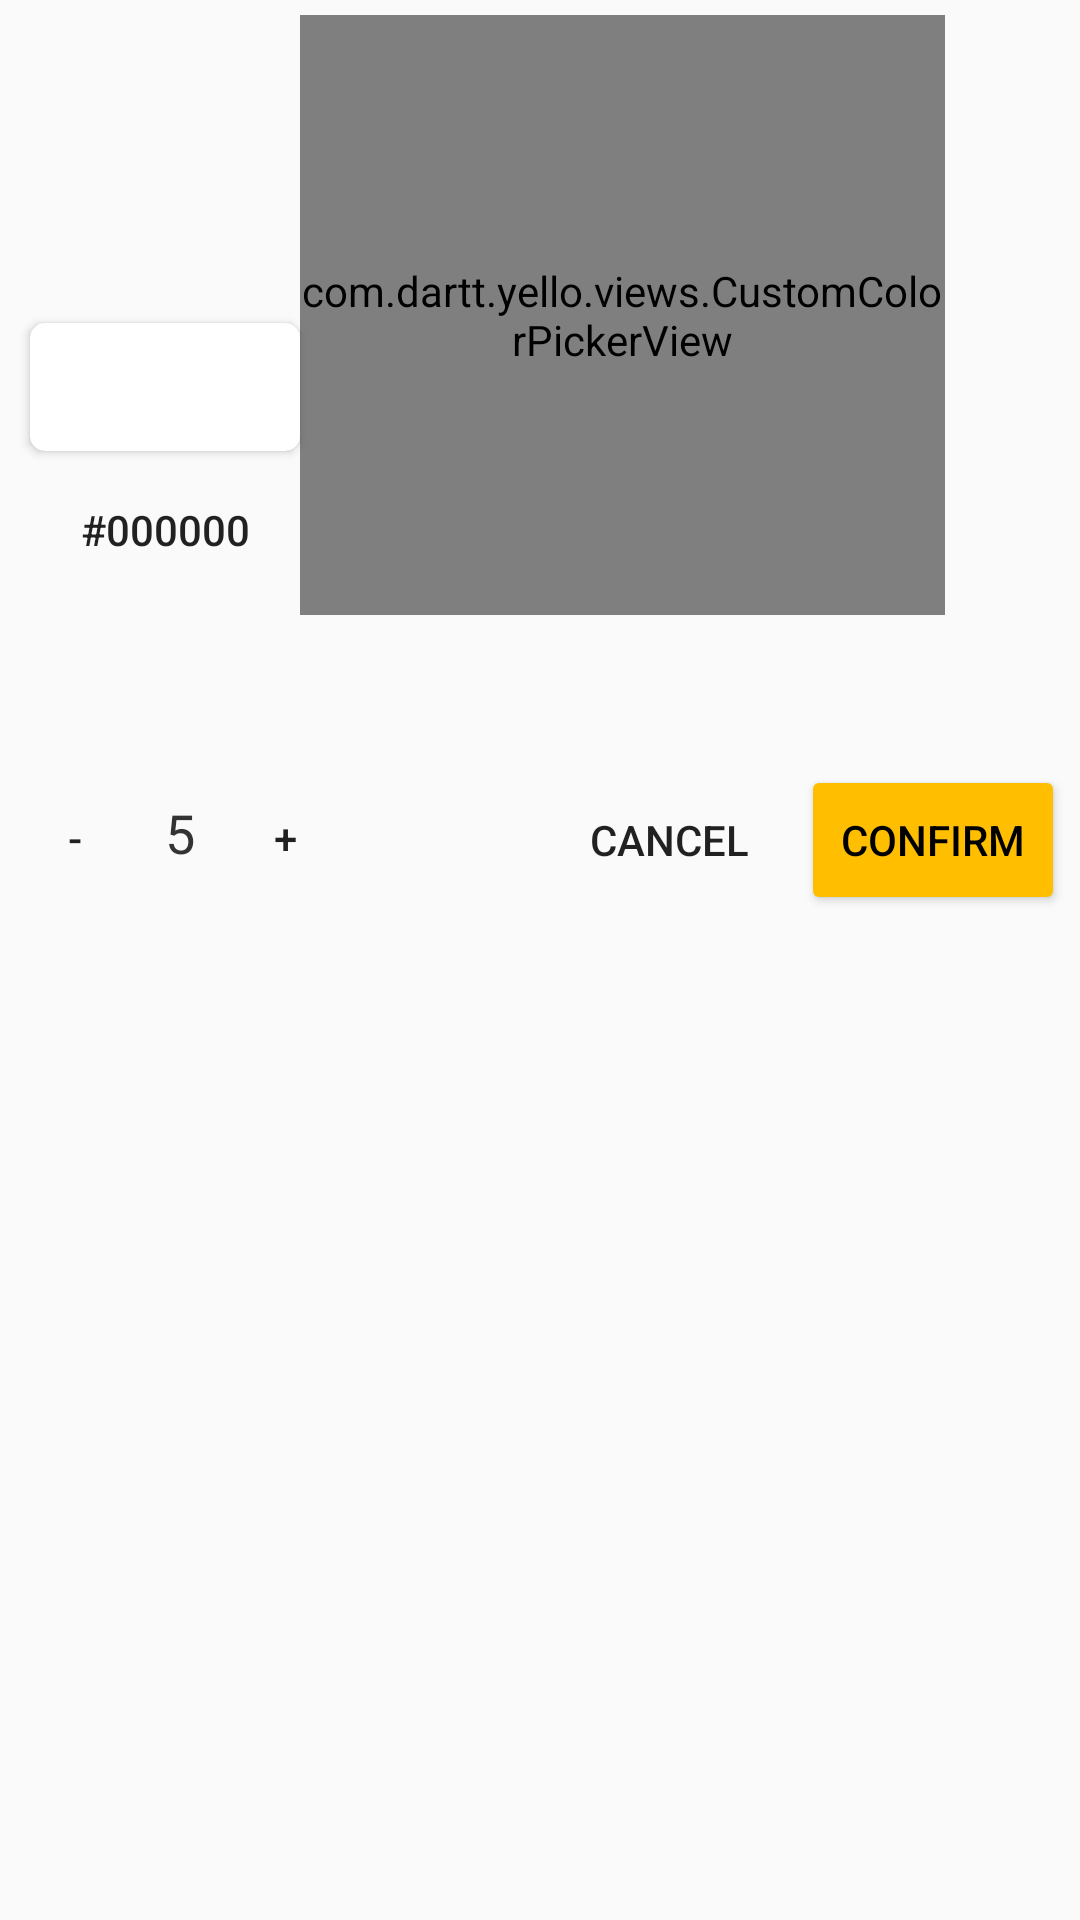

Write the Android layout XML for this screen, with the resource values it uses.
<!-- AndroidManifest.xml: application theme AppTheme -->
<!-- res/layout/fragment_gradient.xml -->
<?xml version="1.0" encoding="utf-8"?>
<androidx.constraintlayout.widget.ConstraintLayout xmlns:android="http://schemas.android.com/apk/res/android"
    xmlns:app="http://schemas.android.com/apk/res-auto"
    android:layout_width="wrap_content"
    android:layout_height="wrap_content"
    android:background="@drawable/shape_rounded_corner"
    android:padding="5dp">


    <Button
        android:id="@+id/confirm_button"
        android:layout_width="wrap_content"
        android:layout_height="50dp"
        android:backgroundTint="@color/colorAccent"
        android:text="Confirm"
        android:textColor="#000"
        app:layout_constraintRight_toRightOf="parent"
        app:layout_constraintTop_toBottomOf="@id/colors_scroll_view" />

    <Button
        android:id="@+id/cancel_button"
        android:layout_width="wrap_content"
        android:layout_height="50dp"
        android:background="?android:attr/selectableItemBackground"
        android:padding="5dp"

        android:text="Cancel"


        app:layout_constraintRight_toLeftOf="@id/confirm_button"
        app:layout_constraintTop_toBottomOf="@id/colors_scroll_view" />

    <Button
        android:id="@+id/hex_code_button"
        android:layout_width="90dp"
        android:layout_height="42.5dp"
        android:layout_marginTop="5dp"
        android:layout_marginEnd="5dp"
        android:background="@drawable/shape_rounded_corner"
        android:elevation="0dp"
        android:text="#000000"
        app:layout_constraintLeft_toLeftOf="@id/new_gradient_image"
        app:layout_constraintTop_toBottomOf="@id/_orientation_parent" />

    <HorizontalScrollView
        android:id="@+id/colors_scroll_view"
        android:layout_width="300dp"
        android:layout_height="50dp"
        android:layout_marginLeft="5dp"

        app:layout_constraintLeft_toLeftOf="parent"
        app:layout_constraintTop_toBottomOf="@id/color_picker">

        <LinearLayout
            android:id="@+id/color_parent"
            android:layout_width="wrap_content"
            android:layout_height="match_parent"
            android:animateLayoutChanges="true"
            android:orientation="horizontal">

        </LinearLayout>
    </HorizontalScrollView>

    <ImageView
        android:id="@+id/new_gradient_image"
        android:layout_width="90dp"
        android:layout_height="92.5dp"
        android:layout_marginTop="5dp"
        android:layout_marginStart="5dp"
        android:background="@drawable/shape_rounded_corner"
        android:backgroundTint="@color/colorAccent"
        app:layout_constraintLeft_toLeftOf="parent"
        app:layout_constraintTop_toTopOf="@id/color_picker" />

    <androidx.cardview.widget.CardView
        android:id="@+id/_orientation_parent"
        android:layout_width="90dp"
        android:layout_height="42.5dp"
        android:layout_marginTop="5dp"
        android:layout_marginEnd="5dp"
        android:elevation="5dp"
        app:cardCornerRadius="5dp"
        app:layout_constraintTop_toBottomOf="@id/new_gradient_image"
        app:layout_constraintLeft_toLeftOf="@id/new_gradient_image">

        <Spinner
            android:id="@+id/orientation_spinner"
            android:layout_width="match_parent"
            android:layout_height="match_parent"
            android:backgroundTint="@color/sandal"
            android:background="@drawable/shape_rounded_corner"
            android:popupBackground="@drawable/shape_rounded_corner"
            android:spinnerMode="dropdown" />

    </androidx.cardview.widget.CardView>

    <LinearLayout
        android:layout_width="wrap_content"
        android:layout_height="45dp"
        android:clipToPadding="false"
        android:orientation="horizontal"
        android:padding="5dp"
        app:layout_constraintLeft_toLeftOf="parent"
        app:layout_constraintTop_toBottomOf="@id/colors_scroll_view">

        <Button
            android:id="@+id/_decrease_color_count"
            android:layout_width="30dp"
            android:layout_height="30dp"
            android:background="@drawable/shape_rounded_corner"
            android:backgroundTint="@color/sandal"
            android:text="-" />

        <TextView
            android:id="@+id/_color_count_text_view"
            android:layout_width="40dp"
            android:layout_height="match_parent"
            android:gravity="center"
            android:text="5"
            android:textColor="#333"
            android:textSize="18dp" />

        <Button
            android:id="@+id/_increase_color_count"
            android:layout_width="30dp"
            android:layout_height="30dp"
            android:background="@drawable/shape_rounded_corner"
            android:backgroundTint="@color/sandal"
            android:text="+" />

    </LinearLayout>

    <com.dartt.yello.views.CustomColorPickerView
        android:id="@+id/color_picker"
        android:layout_width="215dp"
        android:layout_height="200dp"
        app:hueSliderSpacing="5dp"
        app:hueSliderWidth="13dp"
        app:layout_constraintLeft_toRightOf="@id/new_gradient_image"
        app:layout_constraintTop_toTopOf="parent" />
</androidx.constraintlayout.widget.ConstraintLayout>
<!-- resources referenced by this layout -->
<resources>
  <color name="colorAccent">#FFBF00</color>
  <color name="sandal">#FFF8F0</color>
  <style name="AppTheme" parent="Theme.AppCompat.Light.NoActionBar">
          <item name="colorPrimary">@color/colorPrimary</item>
          <item name="colorPrimaryDark">@color/colorPrimaryDark</item>
          <item name="colorAccent">@color/colorAccent</item>
          <item name="android:layoutDirection">ltr</item>
          <item name="android:homeAsUpIndicator">@drawable/icon_ham_vector</item>
      </style>
  <color name="colorPrimary">#FFFF</color>
  <color name="colorPrimaryDark">#CCCC</color>
  <!-- drawable icon_ham_vector (drawable) -->
  <vector xmlns:android="http://schemas.android.com/apk/res/android"
      android:width="24dp"
      android:height="24dp"
      android:viewportWidth="24"
      android:viewportHeight="24"
      android:tint="@color/colorAccent">
      <path
          android:fillColor="@android:color/white"
          android:pathData="M3,18h18v-2L3,16v2zM3,13h18v-2L3,11v2zM3,6v2h18L21,6L3,6z" />
  </vector>
</resources>
